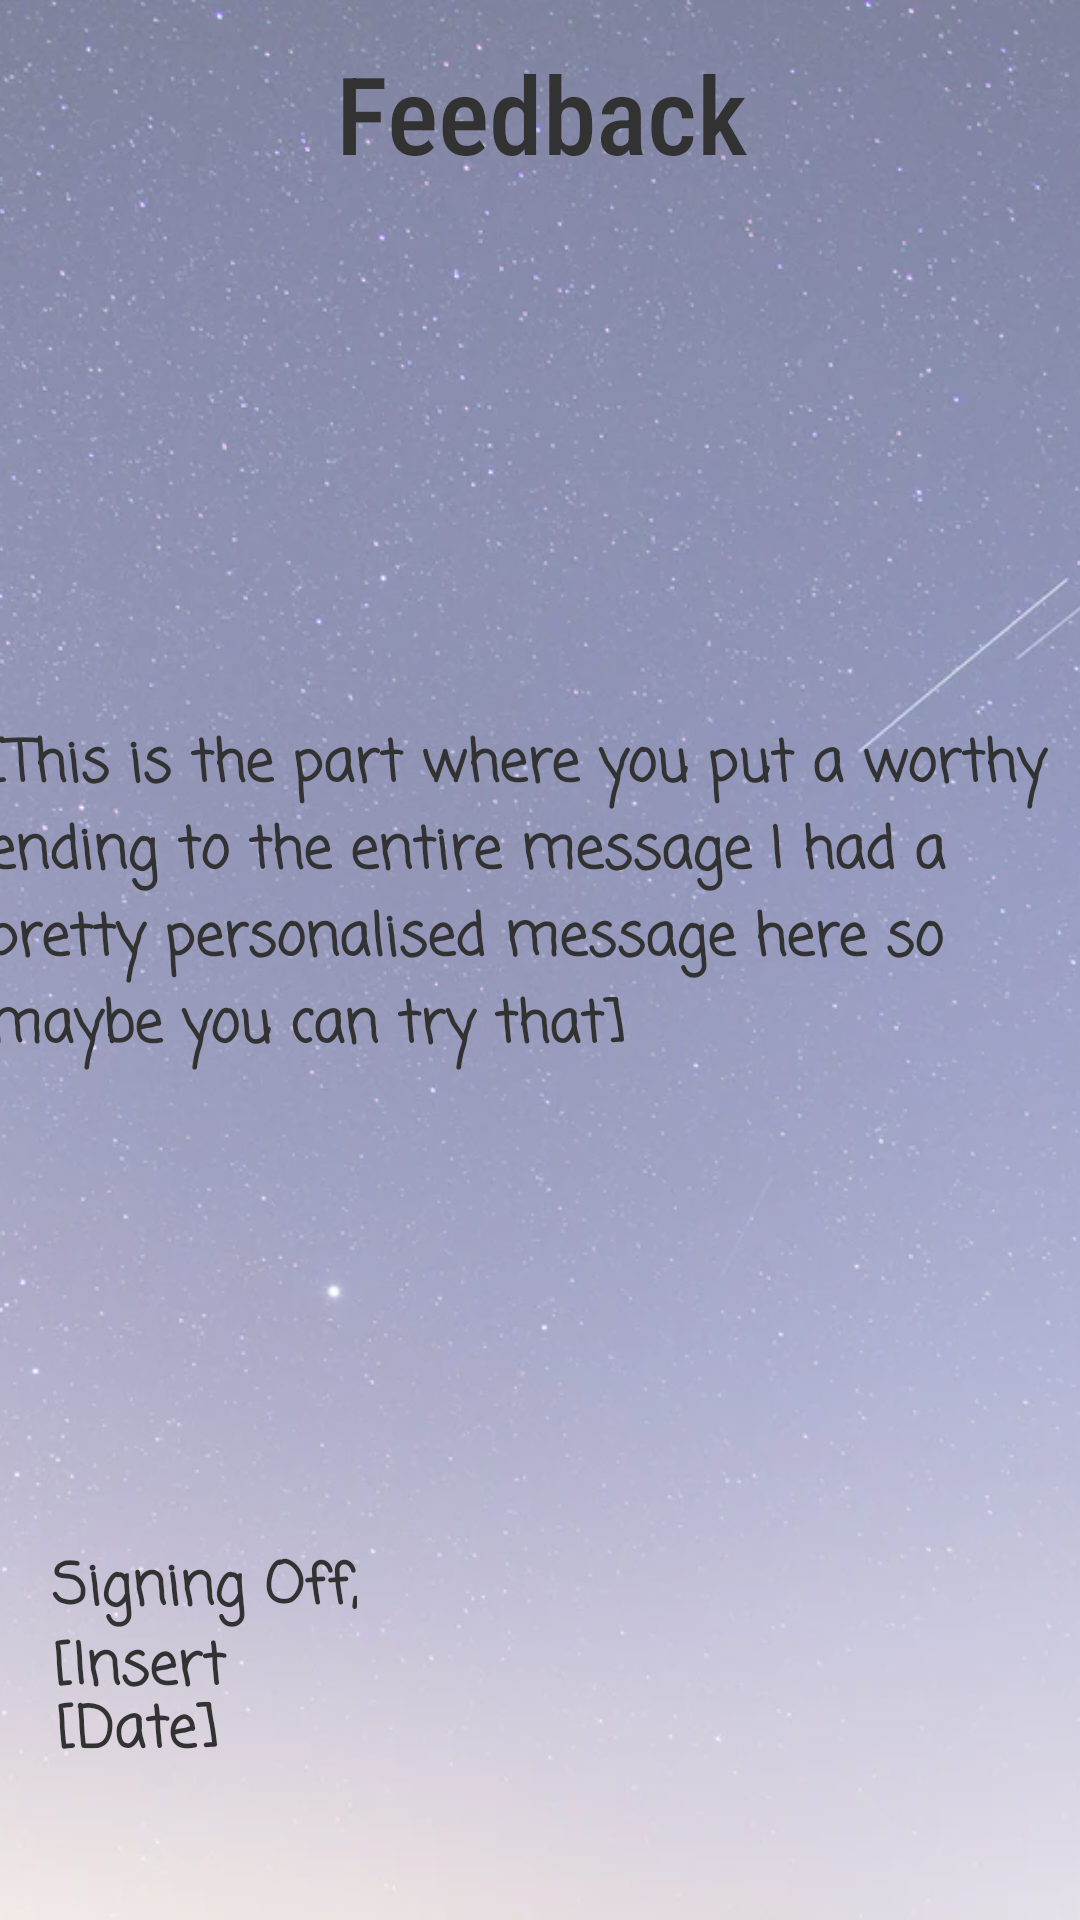

Android layout source for this screen:
<!-- AndroidManifest.xml: application theme Theme.Attempt1 -->
<!-- res/layout/fragment_sixth.xml -->
<?xml version="1.0" encoding="utf-8"?>
<androidx.constraintlayout.widget.ConstraintLayout xmlns:android="http://schemas.android.com/apk/res/android"
    xmlns:app="http://schemas.android.com/apk/res-auto"
    xmlns:tools="http://schemas.android.com/tools"
    android:layout_width="match_parent"
    android:layout_height="match_parent"
    android:alpha="0.8"
    tools:context=".SixthFragment">

    <ImageView
        android:id="@+id/imageView5"
        android:layout_width="match_parent"
        android:layout_height="match_parent"
        android:alpha="0.9"
        android:scaleType="centerCrop"
        android:src="@drawable/bg16"
        app:layout_constraintBottom_toBottomOf="parent"
        app:layout_constraintEnd_toEndOf="parent"
        app:layout_constraintHorizontal_bias="1.0"
        app:layout_constraintStart_toStartOf="parent"
        app:layout_constraintTop_toTopOf="parent"
        app:layout_constraintVertical_bias="1.0" />

    <TextView
        android:id="@+id/textView25"
        android:layout_width="372dp"
        android:layout_height="221dp"
        android:fontFamily="casual"
        android:text="@string/s2"
        android:textColor="@color/black"
        android:textSize="19sp"
        android:textStyle="bold"
        app:layout_constraintBottom_toBottomOf="parent"
        app:layout_constraintEnd_toEndOf="parent"
        app:layout_constraintHorizontal_bias="0.41"
        app:layout_constraintStart_toStartOf="parent"
        app:layout_constraintTop_toTopOf="parent"
        app:layout_constraintVertical_bias="0.574" />

    <TextView
        android:id="@+id/textView29"
        android:layout_width="168dp"
        android:layout_height="55dp"
        android:fontFamily="sans-serif-condensed-medium"
        android:text="@string/s1"
        android:textAlignment="center"
        android:textColor="@color/black"
        android:textSize="36sp"
        app:layout_constraintBottom_toBottomOf="parent"
        app:layout_constraintEnd_toEndOf="parent"
        app:layout_constraintHorizontal_bias="0.502"
        app:layout_constraintStart_toStartOf="parent"
        app:layout_constraintTop_toTopOf="parent"
        app:layout_constraintVertical_bias="0.023" />

    <TextView
        android:id="@+id/textView26"
        android:layout_width="wrap_content"
        android:layout_height="wrap_content"
        android:fontFamily="casual"
        android:text="@string/s3"
        android:textColor="@color/black"
        android:textSize="19sp"
        android:textStyle="bold"
        app:layout_constraintBottom_toBottomOf="parent"
        app:layout_constraintEnd_toEndOf="parent"
        app:layout_constraintHorizontal_bias="0.067"
        app:layout_constraintStart_toStartOf="parent"
        app:layout_constraintTop_toTopOf="parent"
        app:layout_constraintVertical_bias="0.843" />

    <TextView
        android:id="@+id/textView31"
        android:layout_width="wrap_content"
        android:layout_height="wrap_content"
        android:fontFamily="casual"
        android:text="@string/s5"
        android:textColor="@color/black"
        android:textSize="19sp"
        android:textStyle="bold"
        app:layout_constraintBottom_toBottomOf="parent"
        app:layout_constraintEnd_toEndOf="parent"
        app:layout_constraintHorizontal_bias="0.061"
        app:layout_constraintStart_toStartOf="parent"
        app:layout_constraintTop_toTopOf="parent"
        app:layout_constraintVertical_bias="0.921" />

    <TextView
        android:id="@+id/textView30"
        android:layout_width="94dp"
        android:layout_height="25dp"
        android:fontFamily="casual"
        android:text="@string/s4"
        android:textColor="@color/black"
        android:textSize="19sp"
        android:textStyle="bold"
        app:layout_constraintBottom_toBottomOf="parent"
        app:layout_constraintEnd_toEndOf="parent"
        app:layout_constraintHorizontal_bias="0.066"
        app:layout_constraintStart_toStartOf="parent"
        app:layout_constraintTop_toTopOf="parent"
        app:layout_constraintVertical_bias="0.881" />

</androidx.constraintlayout.widget.ConstraintLayout>
<!-- resources referenced by this layout -->
<resources>
  <color name="black">#FF000000</color>
  <!-- drawable bg16: jpeg bitmap (drawable, 58190 bytes) -->
  <string name="s1">Feedback</string>
  <string name="s2"> [This is the part where you put a worthy ending to the entire message I had a pretty personalised message here so maybe you can try that]</string>
  <string name="s3">Signing Off,</string>
  <string name="s4">[Insert Name]</string>
  <string name="s5">[Date]</string>
  <style name="Theme.Attempt1" parent="Theme.MaterialComponents.DayNight.DarkActionBar">
          
          <item name="colorPrimary">@color/sexy_purple</item>
          <item name="colorPrimaryVariant">@color/sexier_purple</item>
          <item name="colorOnPrimary">@color/white</item>
          
          <item name="colorSecondary">@color/teal_200</item>
          <item name="colorSecondaryVariant">@color/teal_700</item>
          <item name="colorOnSecondary">@color/black</item>
          
          <item name="android:statusBarColor" tools:targetApi="l">?attr/colorPrimaryVariant</item>
          
      </style>
  <color name="sexy_purple">#4527a0</color>
  <color name="sexier_purple">#000070</color>
  <color name="white">#FFFFFFFF</color>
  <color name="teal_200">#FF03DAC5</color>
  <color name="teal_700">#FF018786</color>
</resources>
